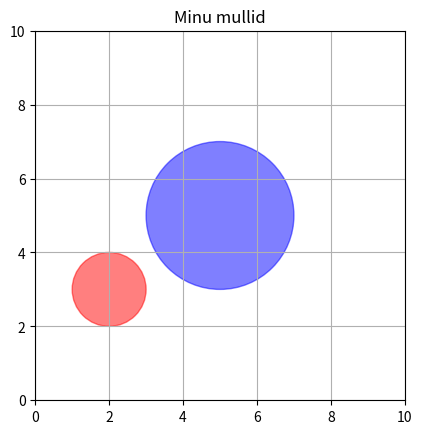

The script that saved this image: (Note: this script raises an exception after producing the figure.)
import matplotlib.pyplot as plt

# graafilise väljundiga objekt
class Mull:
    def __init__(self, x, y, raadius, varv):
        self.x = x
        self.y = y
        self.raadius = raadius
        self.varv = varv

    def joonista(self, telg):
        ring = plt.Circle((self.x, self.y), self.raadius, color=self.varv, alpha=0.5)
        telg.add_patch(ring)

    def __str__(self):
        return f"{self.varv} mull keskpunktis ({self.x}, {self.y}), raadius {self.raadius}"

# haldusklass, mis tegeleb mullidega kordamööda
class Louend:
    def __init__(self, nimi):
        self.nimi = nimi
        self.mullid = []

    def lisa(self, mull):
        self.mullid.append(mull)

    def muuda_koiki(self):
        for mull in self.mullid:
            print(f"\nPraegune mull: {mull}")
            sisend = input("Uus keskpunkt (x y): ")
            x, y = sisend.split()
            mull.x = float(x)
            mull.y = float(y)
            mull.varv = input("Uus värv: ")
            print("Uuendatud:", mull)

    def kuva(self, oota=True):
        joonis, telg = plt.subplots()
        for mull in self.mullid:
            mull.joonista(telg)
        telg.set_aspect("equal")
        telg.set_xlim(0, 10)
        telg.set_ylim(0, 10)
        telg.grid(True)
        plt.title(self.nimi)
        plt.show(block=oota)
        plt.pause(0.1)

louend = Louend("Minu mullid")
louend.lisa(Mull(2, 3, 1, "red"))
louend.lisa(Mull(5, 5, 2, "blue"))

louend.kuva(oota=False)
louend.muuda_koiki()
louend.kuva()
